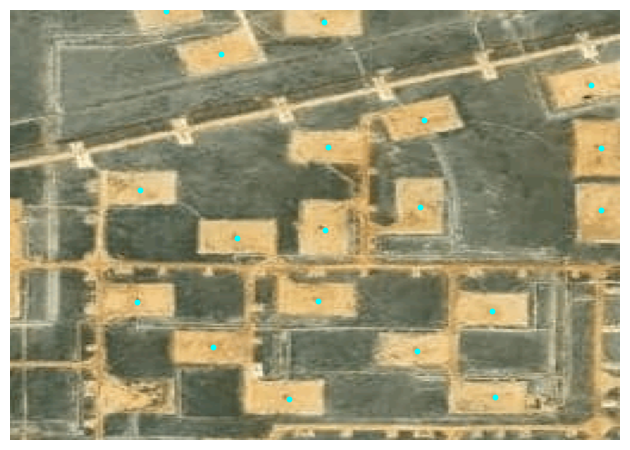

Source data for this figure (header and first rows):
lon, lat, x, y, x_scaled, y_scaled
51.54, 45.14, 231, 117, 0.9023, 0.457
51.55, 45.14, 230, 203, 0.8984, 0.793
51.54, 45.14, 200, 85, 0.7812, 0.332
51.54, 45.15, 173, 53, 0.6758, 0.207
51.54, 45.15, 173, 129, 0.6758, 0.5039
51.54, 45.14, 203, 170, 0.793, 0.6641
51.54, 45.15, 107, 54, 0.418, 0.2109
51.54, 45.15, 136, 95, 0.5312, 0.3711
51.54, 45.15, 131, 132, 0.5117, 0.5156
51.54, 45.15, 81, 133, 0.3164, 0.5195
51.54, 45.15, 65, 173, 0.2539, 0.6758
51.54, 45.15, 117, 172, 0.457, 0.6719
51.54, 45.15, 26, 88, 0.1016, 0.3438
51.54, 45.15, 0, 65, 0.0, 0.2539
51.54, 45.15, 7, 131, 0.02734, 0.5117
51.55, 45.15, 44, 243, 0.1719, 0.9492
51.55, 45.15, 82, 248, 0.3203, 0.9688
51.55, 45.15, 119, 248, 0.4648, 0.9688
51.55, 45.15, 179, 202, 0.6992, 0.7891
